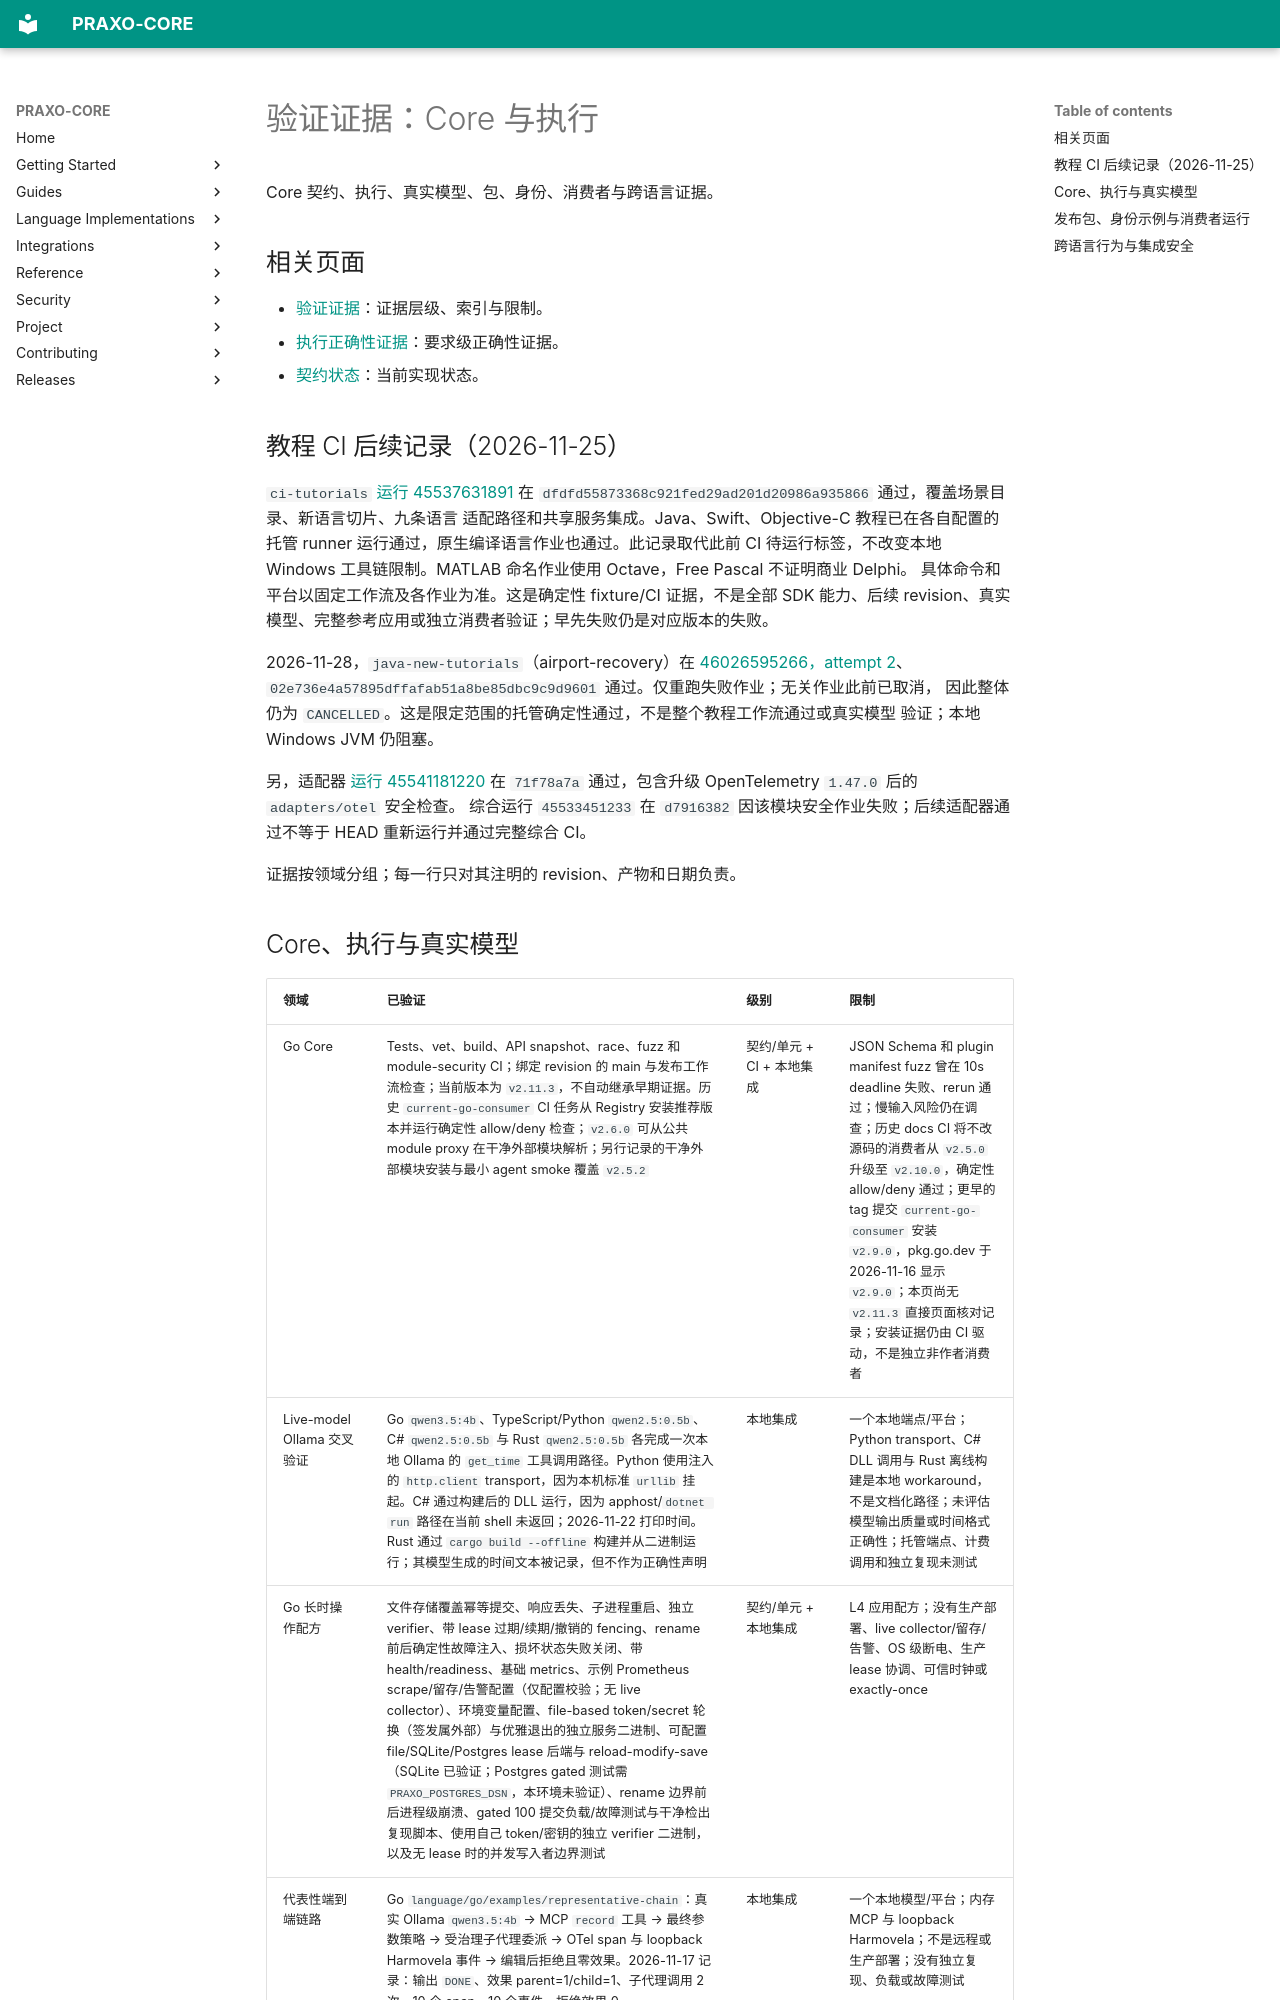

repository: axisvela/praxo-core · page: zh-CN/project/evaluation/verification-core-and-execution/index.html · generator: mkdocs

# 验证证据：Core 与执行

Core 契约、执行、真实模型、包、身份、消费者与跨语言证据。

## 相关页面

- [验证证据](verification-evidence.md)：证据层级、索引与限制。
- [执行正确性证据](execution-correctness-evidence.md)：要求级正确性证据。
- [契约状态](../status/contract-status.md)：当前实现状态。


## 教程 CI 后续记录（2026-11-25） {#tutorial-ci-follow-up-2026-11-25}

`ci-tutorials` [运行 45537631891](https://github.com/axisvela/praxo-core/actions/runs/45537631891)
在 `dfdfd55873368c921fed29ad201d20986a935866` 通过，覆盖场景目录、新语言切片、九条语言
适配路径和共享服务集成。Java、Swift、Objective-C 教程已在各自配置的托管 runner
运行通过，原生编译语言作业也通过。此记录取代此前 CI 待运行标签，不改变本地 Windows
工具链限制。MATLAB 命名作业使用 Octave，Free Pascal 不证明商业 Delphi。
具体命令和平台以固定工作流及各作业为准。这是确定性 fixture/CI 证据，不是全部 SDK
能力、后续 revision、真实模型、完整参考应用或独立消费者验证；早先失败仍是对应版本的失败。

2026-11-28，`java-new-tutorials`（airport-recovery）在
[46026595266，attempt 2](https://github.com/axisvela/praxo-core/actions/runs/46026595266/attempts/2)、
`02e736e4a57895dffafab51a8be85dbc9c9d9601` 通过。仅重跑失败作业；无关作业此前已取消，
因此整体仍为 `CANCELLED`。这是限定范围的托管确定性通过，不是整个教程工作流通过或真实模型
验证；本地 Windows JVM 仍阻塞。

另，适配器 [运行 45541181220](https://github.com/axisvela/praxo-core/actions/runs/45541181220)
在 `71f78a7a` 通过，包含升级 OpenTelemetry `1.47.0` 后的 `adapters/otel` 安全检查。
综合运行 `45533451233` 在 `d7916382` 因该模块安全作业失败；后续适配器通过不等于
HEAD 重新运行并通过完整综合 CI。

证据按领域分组；每一行只对其注明的 revision、产物和日期负责。
